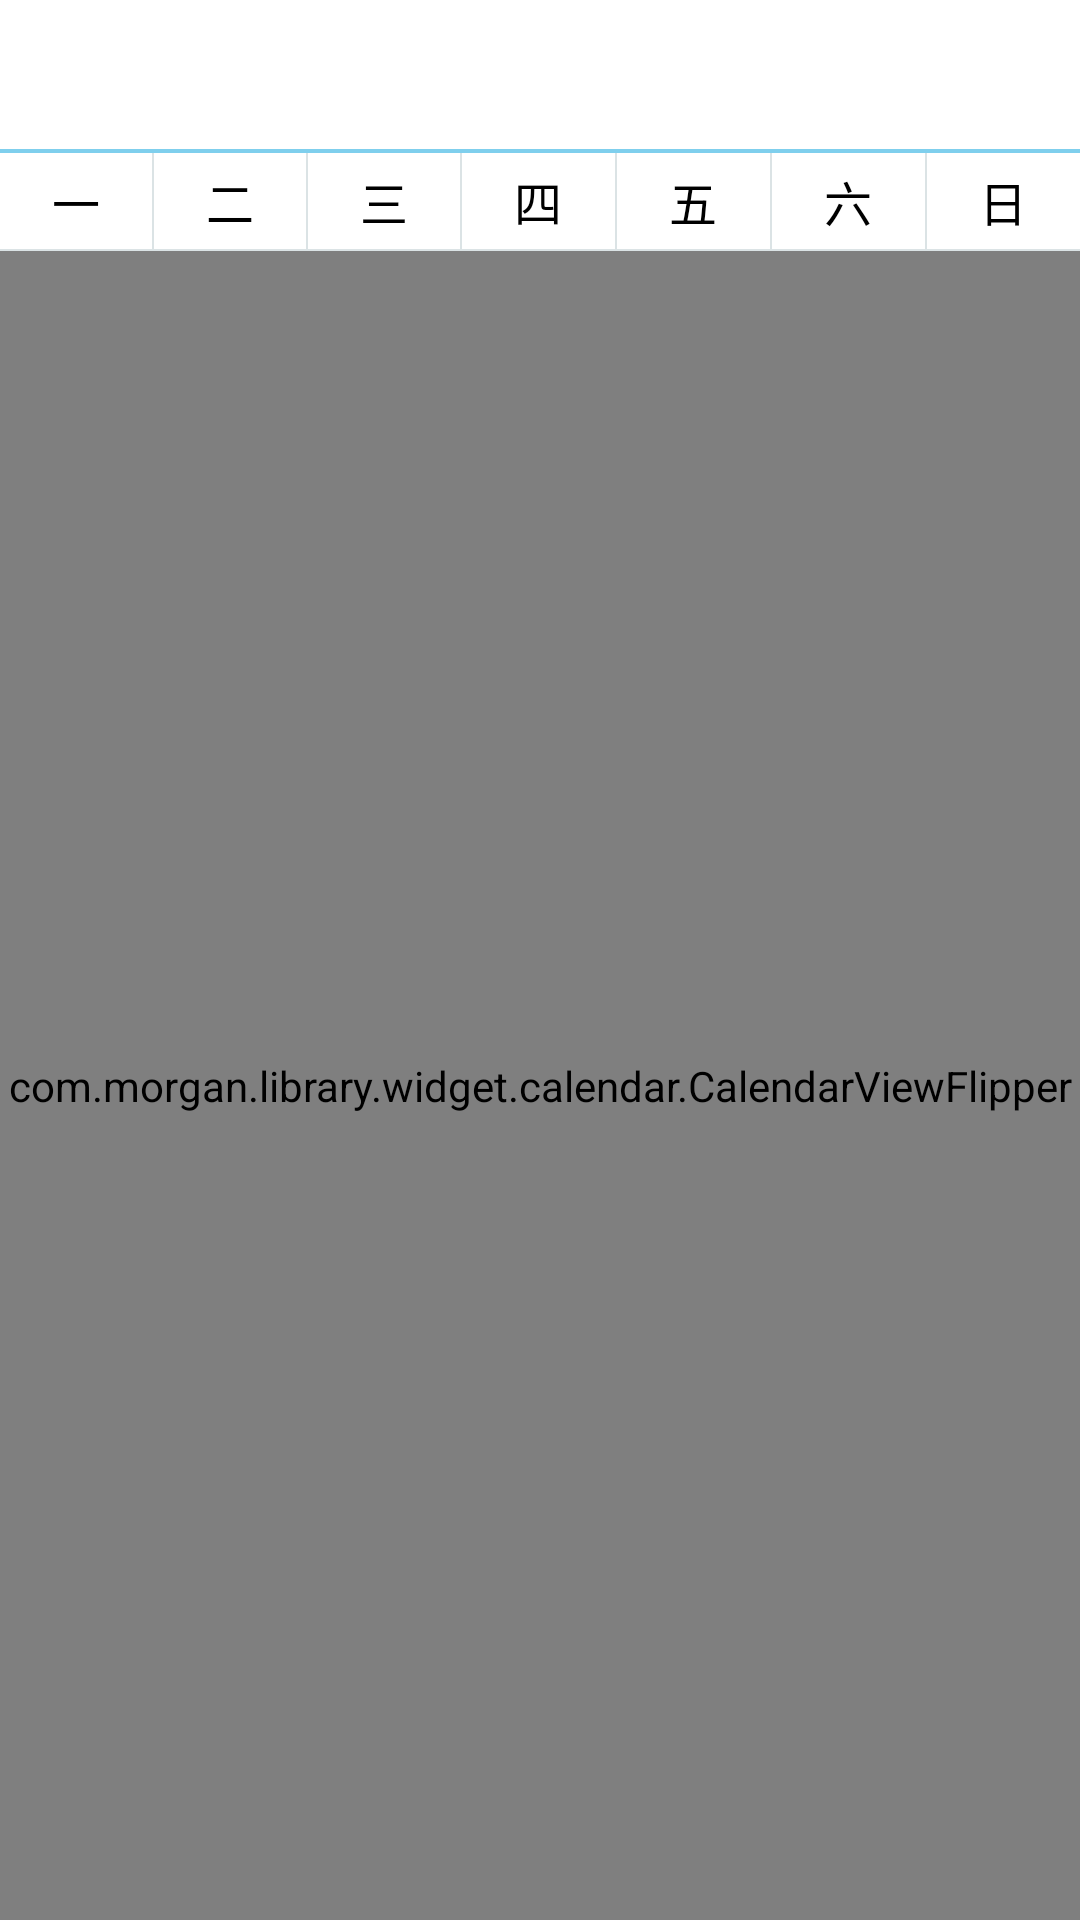

Layout XML and referenced resources for this Android screen:
<!-- AndroidManifest.xml: application theme AppTheme -->
<!-- res/layout/widget_calendar_view.xml -->
<?xml version="1.0" encoding="utf-8"?>

<LinearLayout xmlns:android="http://schemas.android.com/apk/res/android"
    android:id="@+id/calendar_layout"
    android:layout_width="fill_parent"
    android:layout_height="wrap_content"
    android:gravity="center_horizontal"
    android:orientation="vertical" >

    <TextView
        android:id="@+id/year_month_text"
        android:layout_width="wrap_content"
        android:layout_height="wrap_content"
        android:paddingBottom="4dp"
        android:paddingTop="20dp"
        android:textColor="@color/black"
        android:textSize="19sp" />

    <View
        android:layout_width="match_parent"
        android:layout_height="1.34dp"
        android:background="#7fcfed" />

    <LinearLayout
        android:id="@+id/week_layout"
        android:layout_width="fill_parent"
        android:layout_height="wrap_content"
        android:orientation="horizontal" >

        <TextView
            android:layout_width="0dp"
            android:layout_height="32dp"
            android:layout_weight="1.0"
            android:gravity="center"
            android:text="@string/week_one"
            android:textColor="@color/black"
            android:textSize="16sp" />

        <View
            android:layout_width="0.7dp"
            android:layout_height="32dp"
            android:background="@color/canlendar_divider_color" />

        <TextView
            android:layout_width="0dp"
            android:layout_height="32dp"
            android:layout_weight="1.0"
            android:gravity="center"
            android:text="@string/week_two"
            android:textColor="@color/black"
            android:textSize="16sp" />

        <View
            android:layout_width="0.7dp"
            android:layout_height="32dp"
            android:background="@color/canlendar_divider_color" />

        <TextView
            android:layout_width="0dp"
            android:layout_height="32dp"
            android:layout_weight="1.0"
            android:gravity="center"
            android:text="@string/week_three"
            android:textColor="@color/black"
            android:textSize="16sp" />

        <View
            android:layout_width="0.7dp"
            android:layout_height="32dp"
            android:background="@color/canlendar_divider_color" />

        <TextView
            android:layout_width="0dp"
            android:layout_height="32dp"
            android:layout_weight="1.0"
            android:gravity="center"
            android:text="@string/week_four"
            android:textColor="@color/black"
            android:textSize="16sp" />

        <View
            android:layout_width="0.7dp"
            android:layout_height="32dp"
            android:background="@color/canlendar_divider_color" />

        <TextView
            android:layout_width="0dp"
            android:layout_height="32dp"
            android:layout_weight="1.0"
            android:gravity="center"
            android:text="@string/week_five"
            android:textColor="@color/black"
            android:textSize="16sp" />

        <View
            android:layout_width="0.7dp"
            android:layout_height="32dp"
            android:background="@color/canlendar_divider_color" />

        <TextView
            android:layout_width="0dp"
            android:layout_height="32dp"
            android:layout_weight="1.0"
            android:gravity="center"
            android:text="@string/week_six"
            android:textColor="@color/black"
            android:textSize="16sp" />

        <View
            android:layout_width="0.7dp"
            android:layout_height="32dp"
            android:background="@color/canlendar_divider_color" />

        <TextView
            android:layout_width="0dp"
            android:layout_height="32dp"
            android:layout_weight="1.0"
            android:gravity="center"
            android:text="@string/week_seven"
            android:textColor="@color/black"
            android:textSize="16sp" />
    </LinearLayout>

    <View
        android:layout_width="fill_parent"
        android:layout_height="0.7dp"
        android:background="@color/canlendar_divider_color" />

    <com.morgan.library.widget.calendar.CalendarViewFlipper
        android:id="@+id/calender_flipper"
        android:layout_width="fill_parent"
        android:layout_height="fill_parent" />
    <View
        android:layout_width="fill_parent"
        android:layout_height="0.7dp"
        android:background="@color/canlendar_divider_color" />

</LinearLayout>
<!-- resources referenced by this layout -->
<resources>
  <color name="black">#000</color>
  <color name="canlendar_divider_color">#dbe3e5</color>
  <string name="week_five">五</string>
  <string name="week_four">四</string>
  <string name="week_one">一</string>
  <string name="week_seven">日</string>
  <string name="week_six">六</string>
  <string name="week_three">三</string>
  <string name="week_two">二</string>
  <style name="AppTheme" parent="android:Theme.Light" />
</resources>
